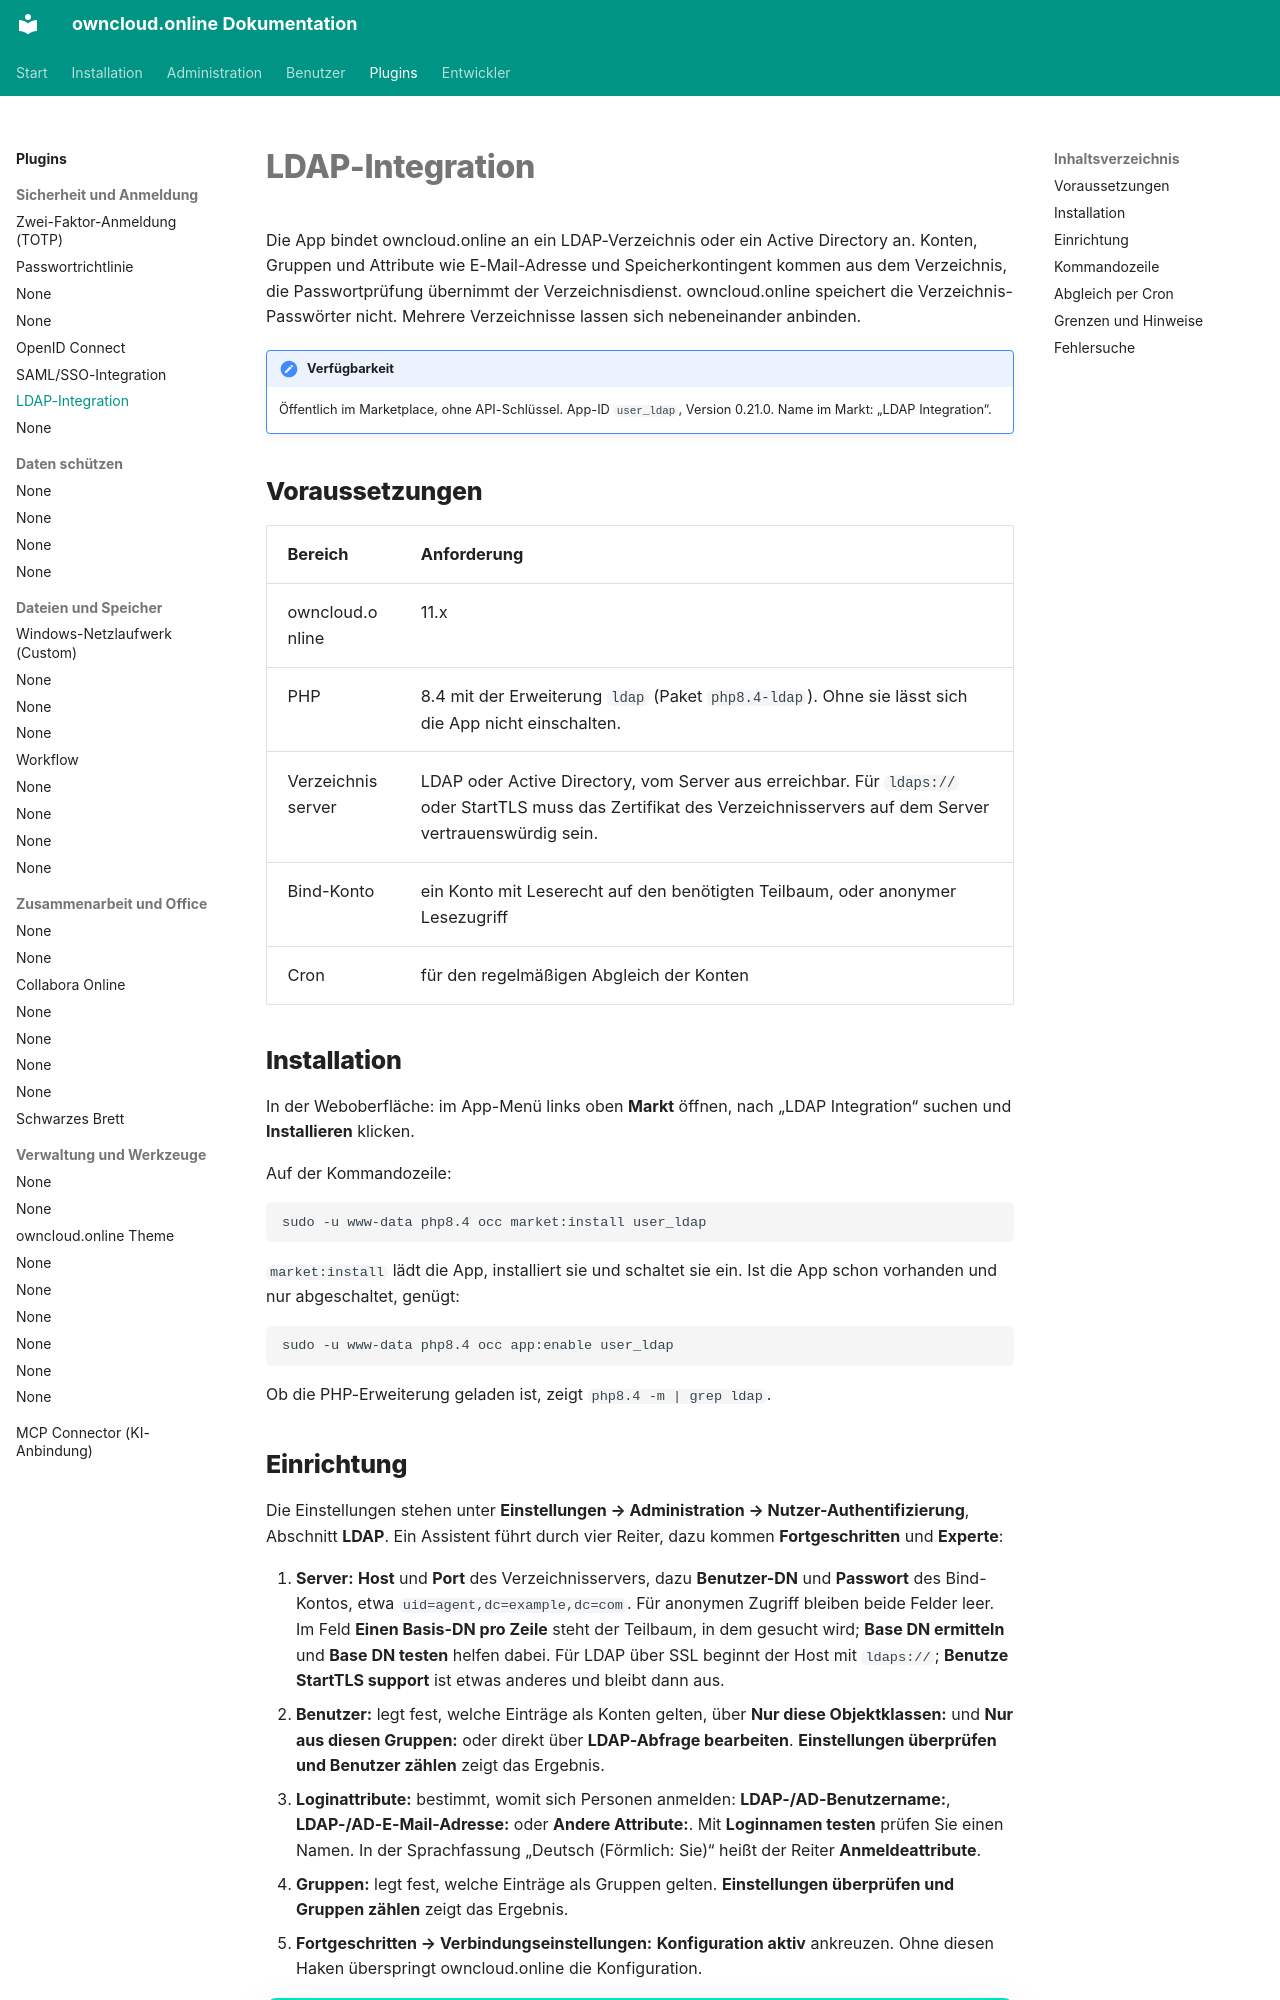

repository: BWTECH-github/owncloud.online · page: plugins/apps/user_ldap/index.html · generator: mkdocs

# LDAP-Integration

Die App bindet owncloud.online an ein LDAP-Verzeichnis oder ein Active Directory
an. Konten, Gruppen und Attribute wie E-Mail-Adresse und Speicherkontingent
kommen aus dem Verzeichnis, die Passwortprüfung übernimmt der Verzeichnisdienst.
owncloud.online speichert die Verzeichnis-Passwörter nicht. Mehrere
Verzeichnisse lassen sich nebeneinander anbinden.

!!! note "Verfügbarkeit"
    Öffentlich im Marketplace, ohne API-Schlüssel. App-ID `user_ldap`,
    Version 0.21.0. Name im Markt: „LDAP Integration“.

## Voraussetzungen

| Bereich | Anforderung |
| --- | --- |
| owncloud.online | 11.x |
| PHP | 8.4 mit der Erweiterung `ldap` (Paket `php8.4-ldap`). Ohne sie lässt sich die App nicht einschalten. |
| Verzeichnisserver | LDAP oder Active Directory, vom Server aus erreichbar. Für `ldaps://` oder StartTLS muss das Zertifikat des Verzeichnisservers auf dem Server vertrauenswürdig sein. |
| Bind-Konto | ein Konto mit Leserecht auf den benötigten Teilbaum, oder anonymer Lesezugriff |
| Cron | für den regelmäßigen Abgleich der Konten |

## Installation

In der Weboberfläche: im App-Menü links oben **Markt** öffnen, nach
„LDAP Integration“ suchen und **Installieren** klicken.

Auf der Kommandozeile:

```bash
sudo -u www-data php8.4 occ market:install user_ldap
```

`market:install` lädt die App, installiert sie und schaltet sie ein. Ist die App
schon vorhanden und nur abgeschaltet, genügt:

```bash
sudo -u www-data php8.4 occ app:enable user_ldap
```

Ob die PHP-Erweiterung geladen ist, zeigt `php8.4 -m | grep ldap`.
